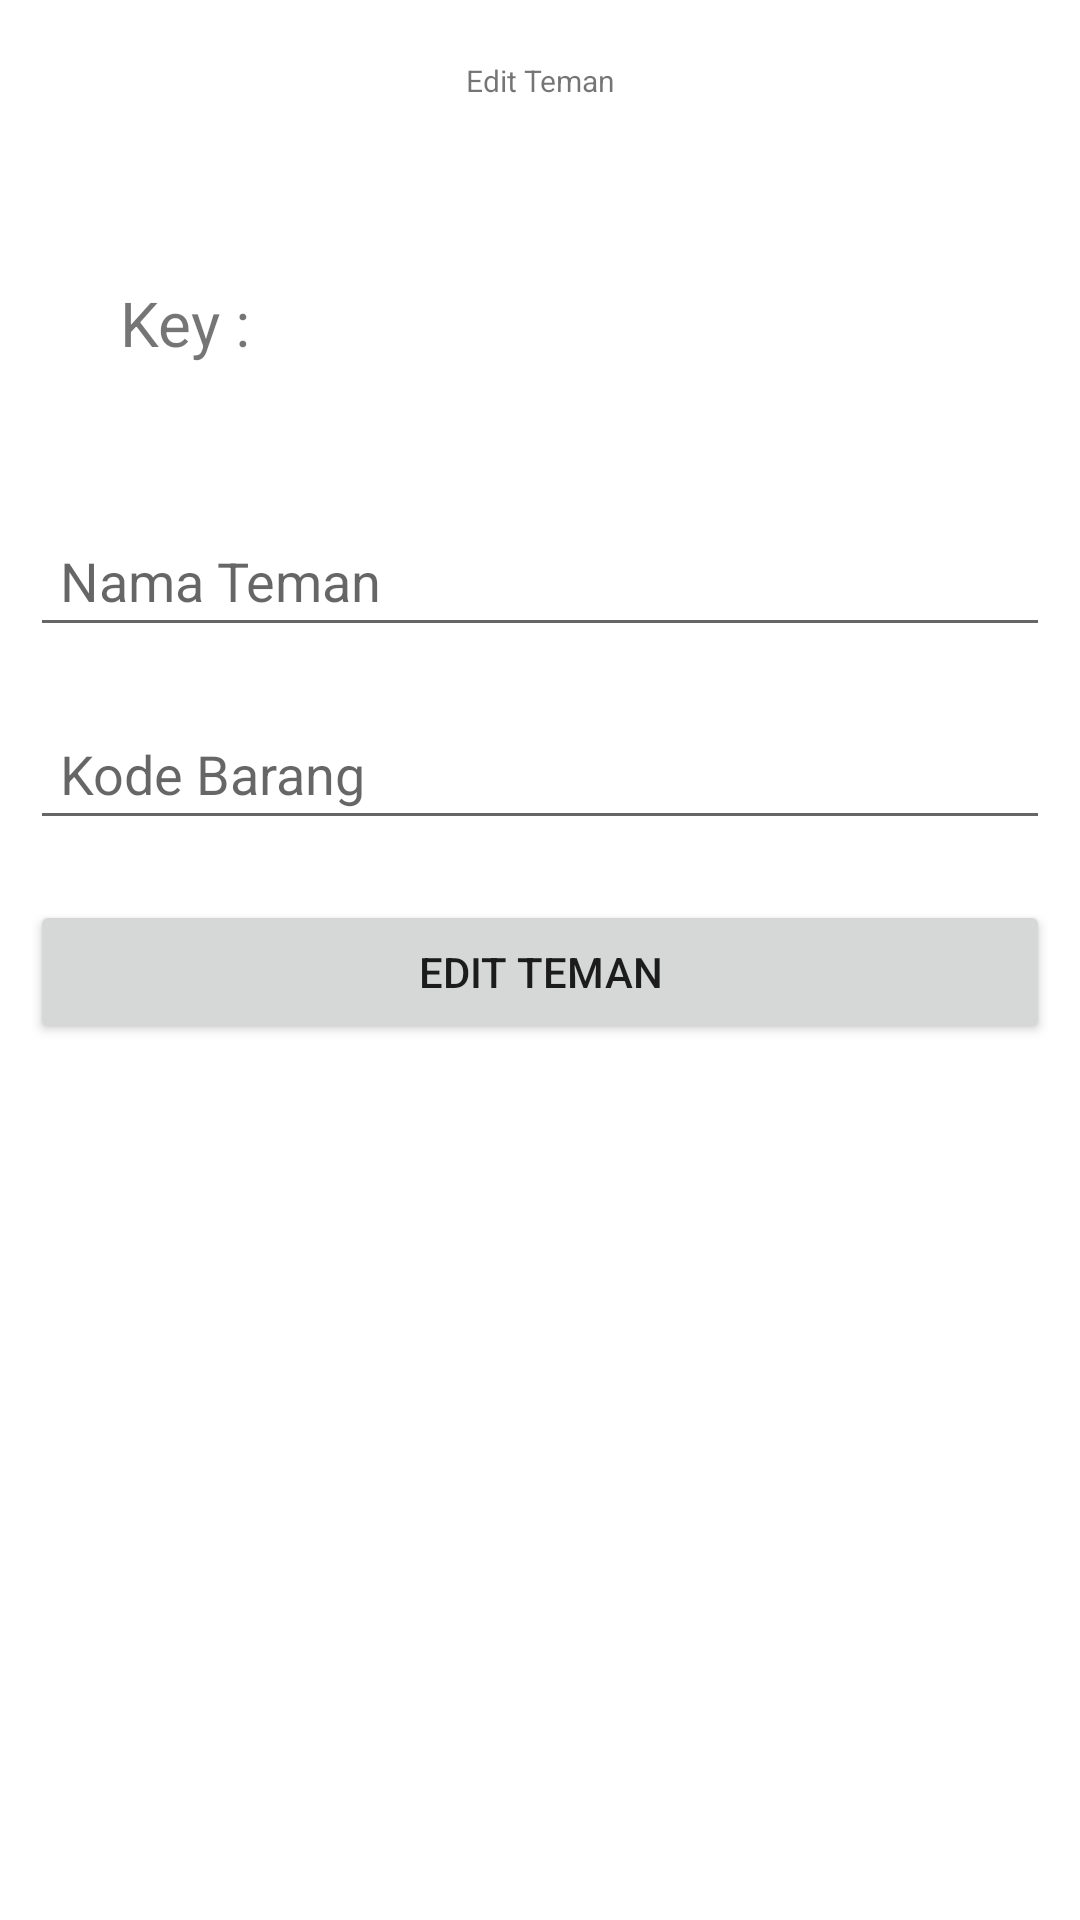

Produce the Android XML layout that renders to this screen, including the resource entries it uses.
<!-- AndroidManifest.xml: application theme Theme.Firebasedua -->
<!-- res/layout/activity_edit_barang.xml -->
<?xml version="1.0" encoding="utf-8"?>
<LinearLayout
    xmlns:android="http://schemas.android.com/apk/res/android"
    xmlns:app="http://schemas.android.com/apk/res-auto"
    xmlns:tools="http://schemas.android.com/tools"
    android:layout_width="match_parent"
    android:layout_height="match_parent"
    android:orientation="vertical"
    tools:context=".EditBarang">

    <TextView
        android:layout_width="match_parent"
        android:layout_height="wrap_content"
        android:layout_margin="10dp"
        android:gravity="center"
        android:padding="10dp"
        android:text="Edit Teman"
        android:textSize="10dp"
        />
    <LinearLayout
        android:layout_width="match_parent"
        android:layout_height="wrap_content"
        android:layout_margin="10dp"
        android:gravity="center"
        android:orientation="horizontal"
        android:padding="10dp">

        <TextView
            android:layout_width="0dp"
            android:layout_height="wrap_content"
            android:layout_weight="0.3"
            android:layout_margin="10dp"
            android:padding="10dp"
            android:text="Key : "
            android:textSize="10pt"
            />
        <TextView
            android:id="@+id/tv_key"
            android:layout_width="0dp"
            android:layout_height="wrap_content"
            android:layout_weight="0.7"
            android:layout_margin="10dp"
            android:padding="10dp"
            android:textSize="10pt"
            />

</LinearLayout>

    <EditText
        android:id="@+id/edNama"
        android:layout_width="match_parent"
        android:layout_height="wrap_content"
        android:layout_margin="10dp"
        android:hint="Nama Teman"
        android:padding="10dp"
        />
    <EditText
        android:id="@+id/edKode"
        android:layout_width="match_parent"
        android:layout_height="wrap_content"
        android:layout_margin="10dp"
        android:hint="Kode Barang"
        android:padding="10dp"
        />
    <Button
        android:id="@+id/btEdit"
        android:layout_width="match_parent"
        android:layout_height="wrap_content"
        android:layout_margin="10dp"
        android:padding="10dp"
        android:text="Edit Teman"
/>
</LinearLayout>
<!-- resources referenced by this layout -->
<resources>
  <style name="Theme.Firebasedua" parent="Theme.MaterialComponents.DayNight.DarkActionBar">
          
          <item name="colorPrimary">@color/purple_500</item>
          <item name="colorPrimaryVariant">@color/purple_700</item>
          <item name="colorOnPrimary">@color/white</item>
          
          <item name="colorSecondary">@color/teal_200</item>
          <item name="colorSecondaryVariant">@color/teal_700</item>
          <item name="colorOnSecondary">@color/black</item>
          
          <item name="android:statusBarColor" tools:targetApi="l">?attr/colorPrimaryVariant</item>
          
      </style>
  <!-- not gathered from this repository: default colours our renderer supplied (Android Studio template values) -->
  <color name="purple_500">#FF6200EE</color>
  <color name="purple_700">#FF3700B3</color>
  <color name="teal_200">#FF03DAC5</color>
  <color name="teal_700">#FF018786</color>
  <color name="black">#FF000000</color>
  <color name="white">#FFFFFFFF</color>
</resources>
